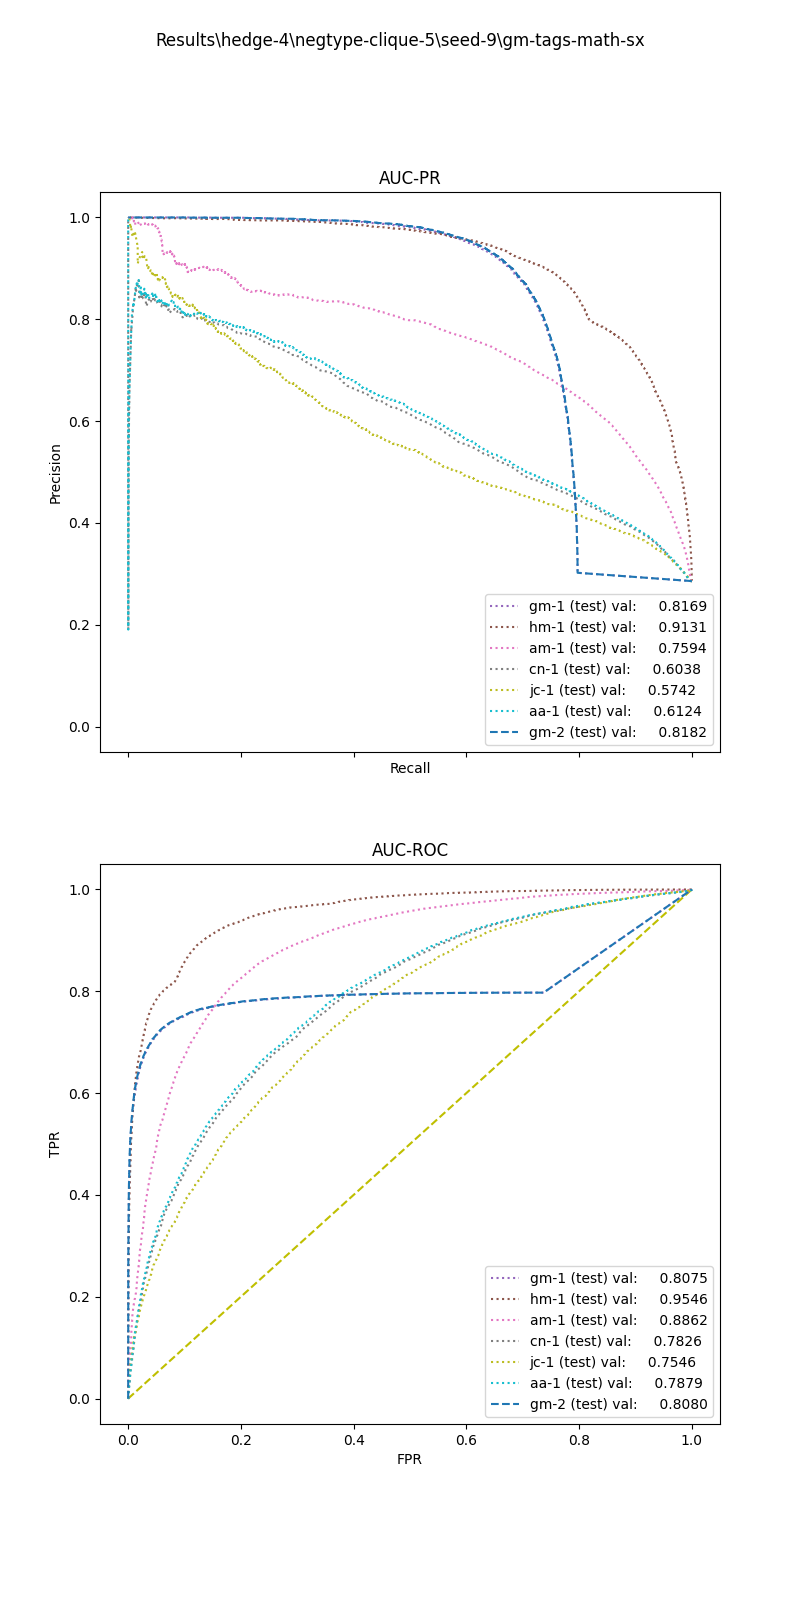

Source data for this figure (header and first rows):
, input_dim1, pred_dim1, input_dim2, pred_dim2, input_dim3, pred_dim3, label
0, 78.13, 1.0, 0.0, 1.0, , , 1.0
1, 101.5, 1.0, 14.83, 1.0, , , 1.0
2, 82.23, 1.0, 5.886, 1.0, , , 1.0
3, 19.82, 0.0, 0.0, 1.0, , , 1.0
4, 13.66, 0.0, 2.913, 1.0, , , 1.0
5, 24.83, 0.0, 0.0, 0.0, , , 1.0
6, 10.02, 0.0, 0.0, 0.0, , , 1.0
7, 21.51, 0.0, 0.0, 1.0, , , 1.0
8, 25.48, 0.0, 5.803, 1.0, , , 1.0
9, 29.1, 0.0, 0.0, 0.0, , , 1.0
10, 73.11, 1.0, 8.757, 1.0, , , 1.0
11, 90.1, 1.0, 21.14, 1.0, , , 1.0
12, 29.34, 0.0, 8.73, 1.0, , , 1.0
13, 32.82, 0.0, 0.0, 1.0, , , 1.0
14, 64.26, 1.0, 0.0, 1.0, , , 1.0
15, 68.88, 1.0, 19.06, 1.0, , , 1.0
16, 62.11, 1.0, 10.14, 1.0, , , 1.0
17, 24.48, 0.0, 18.81, 1.0, , , 1.0
18, 1.731, 0.0, 0.0, 0.0, , , 1.0
19, 22.58, 0.0, 16.98, 1.0, , , 1.0
20, 25.69, 0.0, 0.0, 0.0, , , 1.0
21, 116, 1.0, 6.477, 1.0, , , 1.0
22, 6.502, 0.0, 0.0, 0.0, , , 1.0
23, 37.53, 1.0, 9.257, 1.0, , , 1.0
24, 103.5, 1.0, 31.54, 1.0, , , 1.0
25, 8.203, 0.0, 2.828, 0.0, , , 1.0
26, 14.76, 0.0, 0.0, 0.0, , , 1.0
27, 37, 1.0, 0.0, 1.0, , , 1.0
28, 15.34, 0.0, 0.0, 1.0, , , 1.0
29, 47.07, 1.0, 0.0, 1.0, , , 1.0
30, 72.79, 1.0, 19.54, 1.0, , , 1.0
31, 46.43, 1.0, 0.0, 0.0, , , 1.0
32, 20.04, 0.0, 0.0, 0.0, , , 1.0
33, 52.58, 1.0, 194.9, 1.0, , , 1.0
34, 96.83, 1.0, 11.31, 1.0, , , 1.0
35, 22.86, 0.0, 18.31, 1.0, , , 1.0
36, 78.48, 1.0, 0.0, 1.0, , , 1.0
37, 30.86, 0.0, 0.0, 1.0, , , 1.0
38, 89.23, 1.0, 7.07, 1.0, , , 1.0
39, 39.88, 1.0, 0.0, 1.0, , , 1.0
40, 4.449, 0.0, 7.515, 1.0, , , 1.0
41, 27.29, 0.0, 0.0, 0.0, , , 1.0
42, 44.59, 1.0, 0.0, 1.0, , , 1.0
43, 16.72, 0.0, 0.0, 0.0, , , 1.0
44, 32.66, 0.0, 0.0, 0.0, , , 1.0
45, 17.88, 0.0, 3.936, 1.0, , , 1.0
46, 42.55, 1.0, 0.0, 0.0, , , 1.0
47, 38.12, 1.0, 8.213, 1.0, , , 1.0
48, 11.59, 0.0, 0.0, 1.0, , , 1.0
49, 59.45, 1.0, 36.52, 1.0, , , 1.0
50, 20.73, 0.0, 0.0, 0.0, , , 1.0
51, 9.436, 0.0, 0.0, 0.0, , , 1.0
52, 6.665, 0.0, 0.0, 0.0, , , 1.0
53, 87.53, 1.0, 0.0, 1.0, , , 1.0
54, 32.92, 0.0, 15.51, 1.0, , , 1.0
55, 22.36, 0.0, 0.0, 0.0, , , 1.0
56, 17.81, 0.0, 0.0, 1.0, , , 1.0
57, 15.62, 0.0, 25.49, 1.0, , , 1.0
58, 15.62, 0.0, 0.0, 1.0, , , 1.0
59, 4.901, 0.0, 0.0, 0.0, , , 1.0
... 89,001 more rows
